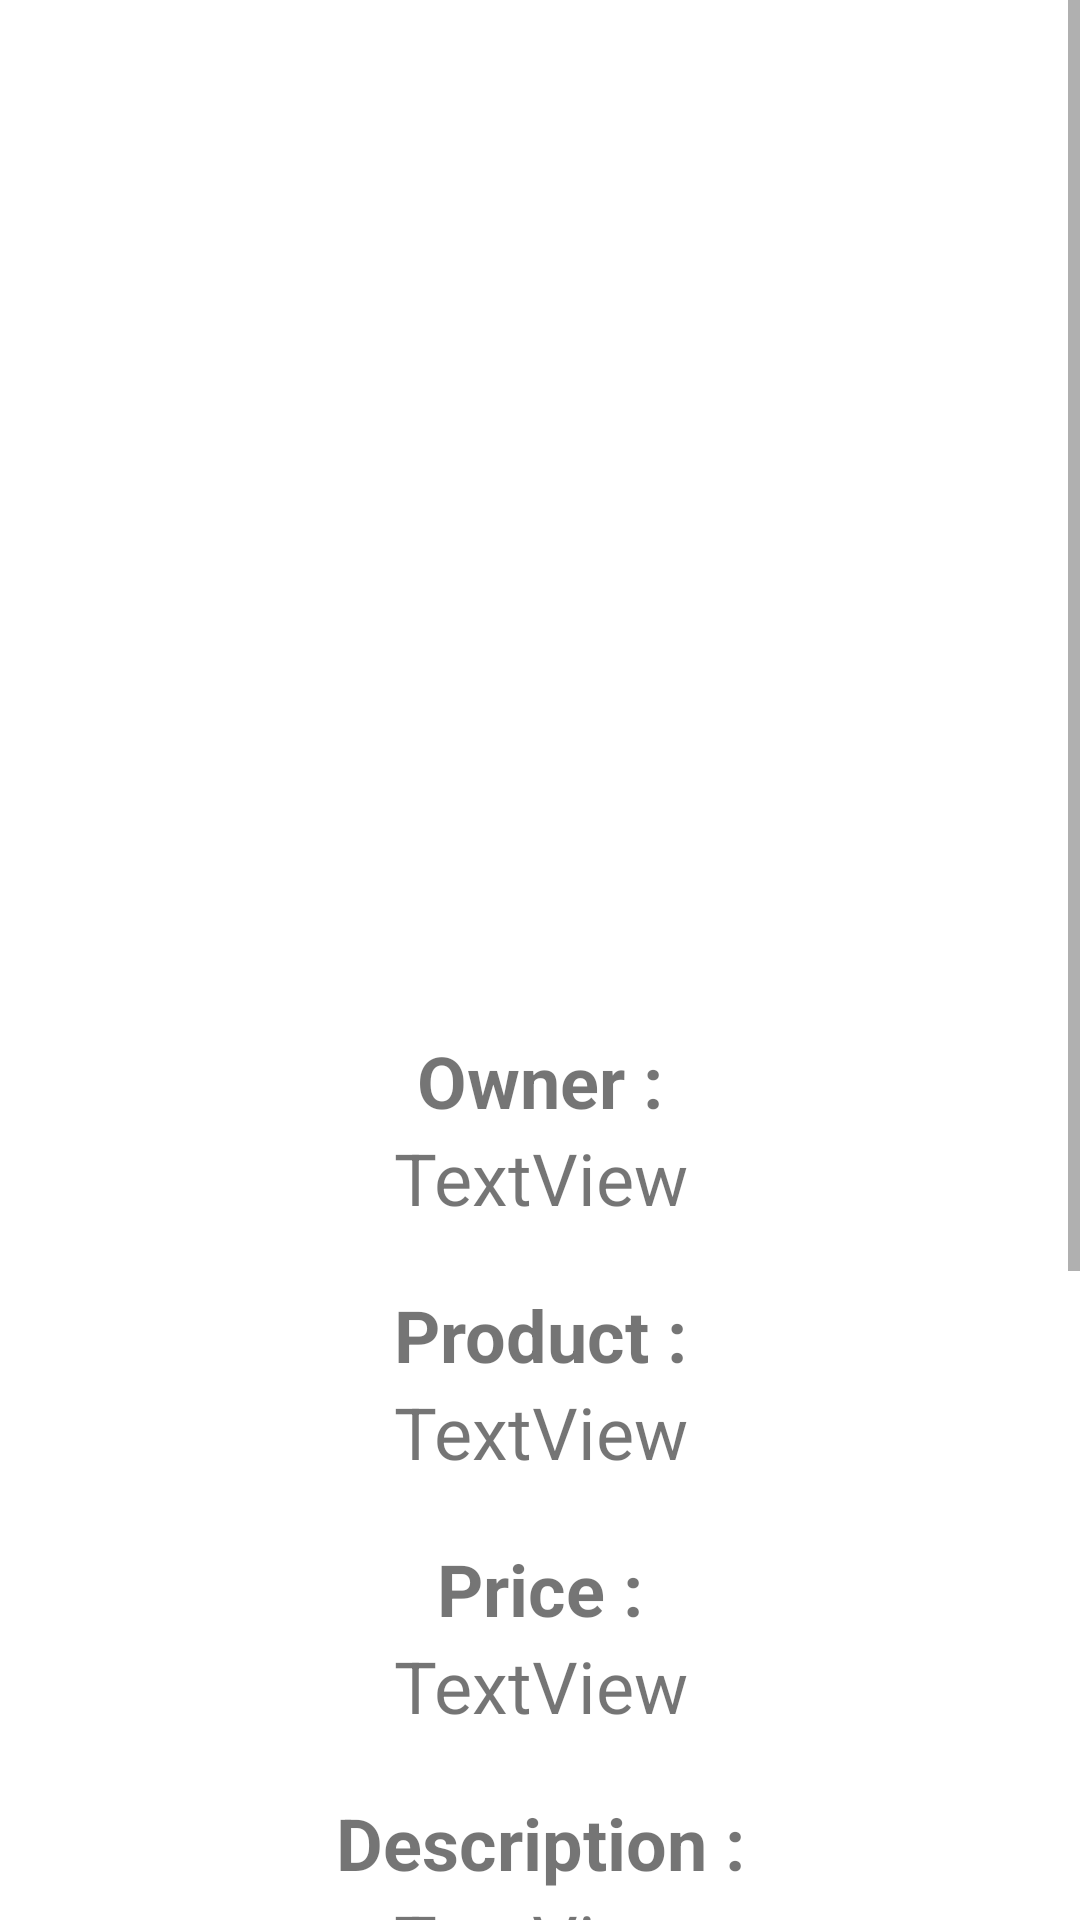

The Android layout XML behind this screen, and the referenced resources:
<!-- AndroidManifest.xml: application theme Theme.AndroidOnlineStore -->
<!-- res/layout/activity_product_window.xml -->
<?xml version="1.0" encoding="utf-8"?>
<androidx.constraintlayout.widget.ConstraintLayout xmlns:android="http://schemas.android.com/apk/res/android"
    xmlns:app="http://schemas.android.com/apk/res-auto"
    xmlns:tools="http://schemas.android.com/tools"
    android:layout_width="match_parent"
    android:layout_height="match_parent"
    tools:context="project.activities.ProductWindowActivity">

    <ScrollView
        android:layout_width="match_parent"
        android:layout_height="match_parent"
        app:layout_constraintBottom_toBottomOf="parent"
        app:layout_constraintEnd_toEndOf="parent"
        app:layout_constraintStart_toStartOf="parent"
        app:layout_constraintTop_toTopOf="parent">

        <LinearLayout
            android:layout_width="match_parent"
            android:layout_height="wrap_content"
            android:orientation="vertical">

            <Space
                android:layout_width="match_parent"
                android:layout_height="47dp" />

            <ImageView
            android:id="@+id/iv_product_detail_image"
            android:layout_width="match_parent"
            android:layout_height="250dp"
            android:background="@color/white"
            android:contentDescription="image"
            android:scaleType="fitXY"
            app:layout_constraintEnd_toEndOf="parent"
            app:layout_constraintStart_toStartOf="parent"
            app:layout_constraintTop_toTopOf="parent" />

            <Space
                android:layout_width="match_parent"
                android:layout_height="47dp" />

            <TextView
                android:id="@+id/textView11"
                android:layout_width="match_parent"
                android:layout_height="wrap_content"
                android:text="Owner :"
                android:textAlignment="center"
                android:textSize="24sp"
                android:textStyle="bold" />

            <TextView
                android:id="@+id/owner_name"
                android:layout_width="match_parent"
                android:layout_height="wrap_content"
                android:text="TextView"
                android:textAlignment="center"
                android:textSize="24sp" />

            <Space
                android:layout_width="match_parent"
                android:layout_height="20dp" />

            <TextView
                android:id="@+id/textView5"
                android:layout_width="match_parent"
                android:layout_height="wrap_content"
                android:text="Product :"
                android:textAlignment="center"
                android:textSize="24sp"
                android:textStyle="bold" />

            <TextView
                android:id="@+id/tv_product_name"
                android:layout_width="match_parent"
                android:layout_height="wrap_content"
                android:text="TextView"
                android:textAlignment="center"
                android:textSize="24sp" />

            <Space
                android:layout_width="match_parent"
                android:layout_height="20dp" />

            <TextView
                android:id="@+id/textView7"
                android:layout_width="match_parent"
                android:layout_height="wrap_content"
                android:text="Price :"
                android:textAlignment="center"
                android:textSize="24sp"
                android:textStyle="bold" />

            <TextView
                android:id="@+id/tv_product_price"
                android:layout_width="match_parent"
                android:layout_height="wrap_content"
                android:text="TextView"
                android:textAlignment="center"
                android:textSize="24sp" />

            <Space
                android:layout_width="match_parent"
                android:layout_height="20dp" />

            <TextView
                android:id="@+id/textView8"
                android:layout_width="match_parent"
                android:layout_height="wrap_content"
                android:text="Description :"
                android:textAlignment="center"
                android:textSize="24sp"
                android:textStyle="bold" />

            <TextView
                android:id="@+id/tv_product_description"
                android:layout_width="match_parent"
                android:layout_height="wrap_content"
                android:text="TextView"
                android:textAlignment="center"
                android:textSize="24sp" />

            <Space
                android:layout_width="match_parent"
                android:layout_height="20dp" />

            <TextView
                android:id="@+id/textView9"
                android:layout_width="match_parent"
                android:layout_height="wrap_content"
                android:text="Quantity :"
                android:textAlignment="center"
                android:textSize="24sp"
                android:textStyle="bold" />

            <TextView
                android:id="@+id/tv_product_quantity"
                android:layout_width="match_parent"
                android:layout_height="wrap_content"
                android:text="TextView"
                android:textAlignment="center"
                android:textSize="24sp" />

            <Space
                android:layout_width="match_parent"
                android:layout_height="47dp" />

            <Button
                android:id="@+id/btn_edit"
                android:layout_width="match_parent"
                android:layout_height="wrap_content"
                android:text="Edit" />

            <Button
                android:id="@+id/btn_add_product_to_cart"
                android:layout_width="match_parent"
                android:layout_height="wrap_content"
                android:text="add to cart" />

            <TextView
                android:id="@+id/tv_already_exist"
                android:layout_width="match_parent"
                android:layout_height="wrap_content"
                android:text="The product already exist in the cart !"
                android:textAlignment="center"
                android:textSize="22sp" />

            <Space
                android:layout_width="match_parent"
                android:layout_height="47dp" />


        </LinearLayout>

    </ScrollView>
</androidx.constraintlayout.widget.ConstraintLayout>
<!-- resources referenced by this layout -->
<resources>
  <style name="Theme.AndroidOnlineStore" parent="Theme.MaterialComponents.DayNight.DarkActionBar">
          
          <item name="colorPrimary">@color/purple_500</item>
          <item name="colorPrimaryVariant">@color/purple_700</item>
          <item name="colorOnPrimary">@color/white</item>
          
          <item name="colorSecondary">@color/teal_200</item>
          <item name="colorSecondaryVariant">@color/teal_700</item>
          <item name="colorOnSecondary">@color/black</item>
          
          <item name="android:statusBarColor" tools:targetApi="l">?attr/colorPrimaryVariant</item>
          
      </style>
  <!-- not gathered from this repository: default colours our renderer supplied (Android Studio template values) -->
  <color name="purple_500">#FF6200EE</color>
  <color name="purple_700">#FF3700B3</color>
  <color name="teal_200">#FF03DAC5</color>
  <color name="teal_700">#FF018786</color>
  <color name="black">#FF000000</color>
  <color name="white">#FFFFFFFF</color>
</resources>
